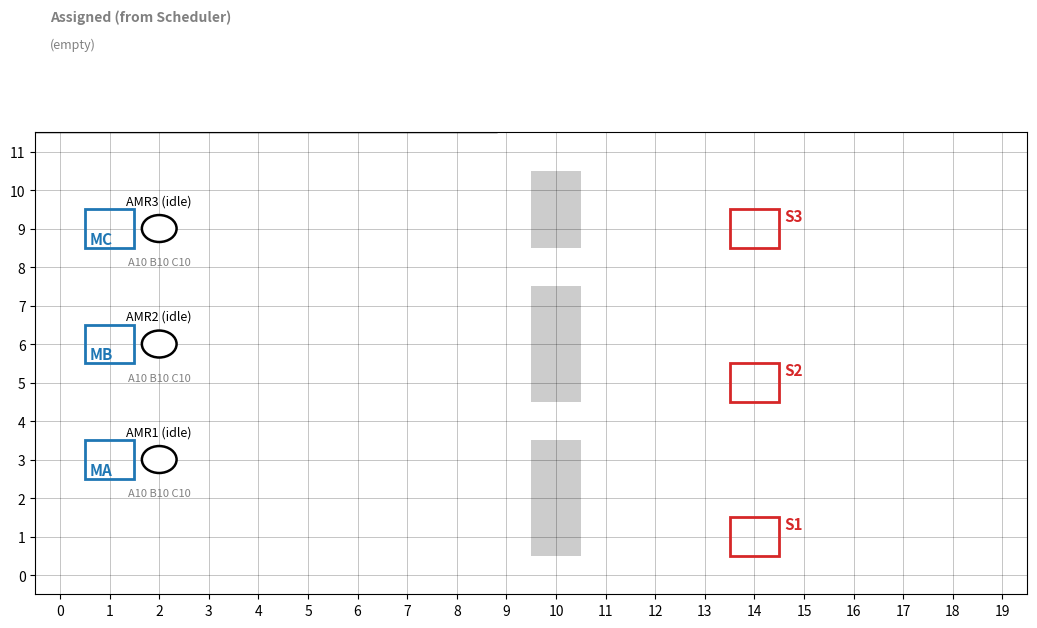

This figure's Python source:
#!/usr/bin/env python3
# Program 3 — AMR Runtime (Shortest-Path, Station-Exclusive, NO 'hold')
# - Reads per-job assignments from schedule_outbox.jsonl (Program 2 output)
# - A* (8-dir) over static obstacles only (no AMR-AMR collision modeling)
# - Station cell is exclusive: only one AMR can be on a station tile
# - After finishing, AMR moves to the station's right-side slot (2 cells)
# - If a station is busy, AMRs wait at that right-side slot and auto-enter when free
# - States: 'idle' | 'move' | 'work'  (no 'hold')
# - Draw dashed routing lines for current planned paths
# - SPACE to pause/resume

import os, json, math, heapq
from dataclasses import dataclass, field
from typing import List, Tuple, Dict, Optional, Set

import matplotlib.pyplot as plt
from matplotlib.patches import Rectangle, Circle

# ---------- Files ----------
SCHEDULE_INBOX = "schedule_outbox.jsonl"   # produced by Program 2

# ---------- Flags ----------
ENFORCE_STATION_EXCLUSIVE = True   # station cell cannot be shared

# ---------- Grid / Layout ----------
GRID_W, GRID_H = 20, 12

# Production stations (right)
STATION_POS = {1: (14, 1), 2: (14, 5), 3: (14, 9)}

# Material stations (left)
MAT_POS = {'A': (1, 3), 'B': (1, 6), 'C': (1, 9)}

# Demo obstacles: a vertical wall with two openings
OBSTACLES: Set[Tuple[int, int]] = set()
for y in range(1, GRID_H - 1):
    if y not in (4, 8):
        OBSTACLES.add((10, y))

# ---------- Sim timing / motion ----------
UPDATE_INTERVAL_MS = 120
SIM_SPEED_MULT = 2.0
CELLS_PER_SEC = 6.0

AMR_COUNT = 3
TYPE_TO_STATION = {"A": 1, "B": 2, "C": 3}

# ---------- Colors ----------
_cycle = plt.rcParams.get("axes.prop_cycle", None)
_cycle_list = _cycle.by_key()["color"] if _cycle else ["C0", "C1", "C2", "C3"]
TYPE_COLORS = {"A": _cycle_list[0], "B": _cycle_list[1], "C": _cycle_list[2]}

Coord = Tuple[int, int]

# ---------- (No crowd cost) constants ----------
STATION_PENALTY = 10.0  # used only to avoid resting on station tiles (not for routing)

# (module-level axis holder so we can draw path lines from helpers)
_AX = None

# ---------- Data models ----------
@dataclass
class Job:
    jid: int
    jtype: str
    proc_time: float
    station: int

@dataclass
class AMRState:
    amr_id: int
    posx: float
    posy: float
    state: str = "idle"        # "idle"|"move"|"work"  (no 'hold')
    job: Optional[Job] = None
    queue: List[Job] = field(default_factory=list)
    # path following
    path: List[Coord] = field(default_factory=list)
    waypoint_idx: int = 0
    move_budget: float = 0.0
    # work timing
    work_left: float = 0.0
    # inventory
    inv: Dict[str, int] = field(default_factory=lambda: {"A": 10, "B": 10, "C": 10})
    # "supply" -> refill; "prod" -> produce; "egress" -> leave to right-side slot
    phase: Optional[str] = None
    # visuals
    marker: Optional[Circle] = None
    label: Optional[plt.Text] = None
    hud: Optional[plt.Text] = None
    route_artist: Optional[plt.Line2D] = None  # <--- NEW: dashed route line

# ---------- helpers ----------
def in_bounds(x: int, y: int) -> bool:
    return 0 <= x < GRID_W and 0 <= y < GRID_H

def cur_cell(a: AMRState) -> Coord:
    return (round(a.posx), round(a.posy))

def octile(a: Coord, b: Coord) -> float:
    dx, dy = abs(a[0] - b[0]), abs(a[1] - b[1])
    D, D2 = 1.0, math.sqrt(2.0)
    return D * (dx + dy) + (D2 - 2 * D) * min(dx, dy)

def reconstruct_path(came_from: Dict[Coord, Coord], start: Coord, goal: Coord) -> List[Coord]:
    if goal not in came_from and goal != start:
        return []
    path = [goal]
    cur = goal
    while cur != start:
        cur = came_from[cur]
        path.append(cur)
    path.reverse()
    return path

# ---------- shortest-path A* (8-dir, static obstacles only) ----------
def terrain_cost(cell: Coord, amrs: Dict[int, AMRState], ignore_id: int = -1) -> float:
    # No AMR-AMR crowd cost; keep signature to match callers
    return 0.0

def astar_8dir(start: Coord, goal: Coord, blocked: Set[Coord],
               amrs: Dict[int, AMRState], ignore_id: int) -> List[Coord]:
    if start == goal:
        return [start]
    if start in blocked or goal in blocked:
        return []

    STEPS = [
        (1,0,1.0), (-1,0,1.0), (0,1,1.0), (0,-1,1.0),
        (1,1,math.sqrt(2)), (-1,1,math.sqrt(2)),
        (1,-1,math.sqrt(2)), (-1,-1,math.sqrt(2))
    ]
    def can_move(x:int,y:int,dx:int,dy:int)->bool:
        nx, ny = x+dx, y+dy
        if not in_bounds(nx,ny) or (nx,ny) in blocked:
            return False
        if dx!=0 and dy!=0 and ((x+dx,y) in blocked or (x,y+dy) in blocked):
            return False
        return True

    openh=[]; heapq.heappush(openh,(octile(start,goal), 0.0, start))
    came:Dict[Coord,Coord]={}; gscore={start:0.0}; closed=set()

    while openh:
        _, gs, cur = heapq.heappop(openh)
        if cur in closed:
            continue
        if cur == goal:
            return reconstruct_path(came, start, goal)
        closed.add(cur)
        x,y = cur
        for dx,dy,base in STEPS:
            if not can_move(x,y,dx,dy):
                continue
            nxt = (x+dx, y+dy)
            step = base + terrain_cost(nxt, amrs, ignore_id=ignore_id)  # = base
            ns   = gs + step
            if ns < gscore.get(nxt, math.inf):
                came[nxt] = cur
                gscore[nxt] = ns
                heapq.heappush(openh, (ns + octile(nxt,goal), ns, nxt))
    return []

def is_station_occupied(stid: int, amrs: Dict[int, AMRState], ignore_id: Optional[int] = None) -> bool:
    cell = STATION_POS[stid]
    for k, a in amrs.items():
        if ignore_id is not None and k == ignore_id:
            continue
        if cur_cell(a) == cell:
            return True
    return False

def right_side_slot_for_station(stid: int, amrs: Dict[int, AMRState]) -> Coord:
    """Prefer station's right side (2 cells). If blocked, pick a nearby good slot."""
    sx, sy = STATION_POS[stid]
    candidates: List[Coord] = [
        (sx + 2, sy), (sx + 1, sy), (sx + 3, sy),
        (sx + 2, sy + 1), (sx + 2, sy - 1),
        (sx + 1, sy + 1), (sx + 1, sy - 1),
        (sx + 3, sy + 1), (sx + 3, sy - 1),
    ]
    cands = [(x, y) for (x, y) in candidates if in_bounds(x, y) and (x, y) not in OBSTACLES]
    if not cands:
        return (min(GRID_W - 1, sx + 2), sy)
    for c in cands:
        if all(cur_cell(a) != c for a in amrs.values()):
            return c
    return cands[0]

# ---------- route line helper ----------
def _update_route_artist(amr: AMRState):
    """Create/update dashed route polyline for AMR's current path."""
    global _AX
    if _AX is None:
        return
    # Remove old route if exists
    if amr.route_artist is not None:
        try:
            amr.route_artist.remove()
        except Exception:
            pass
        amr.route_artist = None
    # Nothing to draw if no path or single node
    if not amr.path or len(amr.path) <= 1:
        return
    xs = [p[0] for p in amr.path]
    ys = [p[1] for p in amr.path]
    # draw dashed line, slightly under markers
    (line,) = _AX.plot(xs, ys, linestyle="--", linewidth=1.6, alpha=0.7, zorder=4)
    amr.route_artist = line

def plan_path(amr: AMRState, target: Coord, amrs: Dict[int, AMRState]):
    start = cur_cell(amr)
    blocked = set(OBSTACLES)
    if ENFORCE_STATION_EXCLUSIVE:
        for sid, sc in STATION_POS.items():
            if is_station_occupied(sid, amrs, ignore_id=amr.amr_id):
                blocked.add(sc)
    amr.path = astar_8dir(start, target, blocked, amrs, ignore_id=amr.amr_id)
    amr.waypoint_idx = 1
    _update_route_artist(amr)  # <-- draw/update path line

# ---------- ingest assignments ----------
_lines_consumed = 0

def _coerce_int(x, name):
    if x is None: raise ValueError(f"{name} is None")
    if isinstance(x, bool): raise ValueError(f"{name} is bool")
    if isinstance(x, int): return int(x)
    if isinstance(x, float): return int(x)
    s = str(x).strip()
    if s == "": raise ValueError(f"{name} empty")
    try: return int(s)
    except ValueError: return int(float(s))

def _coerce_float(x, name):
    if x is None: raise ValueError(f"{name} is None")
    if isinstance(x, (int, float)): return float(x)
    s = str(x).strip()
    if s == "": raise ValueError(f"{name} empty")
    return float(s)

def ingest_new_assignments(ax, amrs: Dict[int, AMRState], assigned_ui: List[Job]) -> bool:
    global _lines_consumed
    if not os.path.exists(SCHEDULE_INBOX):
        return False
    with open(SCHEDULE_INBOX, "r", encoding="utf-8-sig") as f:
        lines = f.readlines()
    if _lines_consumed >= len(lines):
        return False

    new_lines = lines[_lines_consumed:]
    _lines_consumed = len(lines)
    added = 0

    for raw in new_lines:
        ln = raw.strip()
        if not ln or ln.startswith("#"):
            continue
        try:
            rec = json.loads(ln)
            amr_id = _coerce_int(rec.get("amr"), "amr")
            jid    = _coerce_int(rec.get("jid"), "jid")
            jtype  = str(rec.get("type", "A")).strip().upper() or "A"
            dur    = _coerce_float(rec.get("proc_time"), "proc_time")
            st_raw = rec.get("station", None)
            station = TYPE_TO_STATION.get(jtype, 1) if st_raw is None else _coerce_int(st_raw, "station")

            if amr_id not in amrs:
                raise ValueError(f"unknown amr {amr_id}")
            if dur <= 0:
                raise ValueError("proc_time must be > 0")

            j = Job(jid=jid, jtype=jtype, proc_time=float(dur), station=int(station))
            amrs[amr_id].queue.append(j)
            assigned_ui.append(j)

            if amrs[amr_id].state == "idle":
                amr_try_start_next(ax, amrs[amr_id], amrs)

            added += 1
        except Exception as e:
            print(f"[warn] bad assignment JSON: {e} | line={ln!r}")
    return added > 0

# ---------- job start / arrival / finish ----------
def amr_try_start_next(ax, amr: AMRState, amrs: Dict[int, AMRState]):
    if amr.state != "idle" or not amr.queue:
        return False
    amr.job = amr.queue.pop(0)
    jt = amr.job.jtype

    # Need material first?
    if amr.inv.get(jt, 0) <= 0:
        amr.phase = "supply"
        plan_path(amr, MAT_POS[jt], amrs)
        amr.state = "move" if len(amr.path) > 1 else "work"
        return True

    # Production phase
    amr.phase = "prod"
    stid = amr.job.station
    st_cell = STATION_POS[stid]

    if ENFORCE_STATION_EXCLUSIVE and is_station_occupied(stid, amrs, ignore_id=amr.amr_id):
        # Station busy -> go wait at right-side slot, we'll be 'idle' on arrival
        wait_pos = right_side_slot_for_station(stid, amrs)
        plan_path(amr, wait_pos, amrs)
        amr.state = "move" if len(amr.path) > 1 else "idle"
    else:
        # Station free -> go straight in
        plan_path(amr, st_cell, amrs)
        amr.state = "move" if len(amr.path) > 1 else "work"
    return True

def grant_arrival_action(amr: AMRState, amrs: Dict[int, AMRState]):
    """Called when an AMR finishes a path. Decide the next action immediately (no 'hold')."""
    if amr.phase == "egress":
        amr.phase = None
        amr.state = "idle"
        amr_try_start_next(None, amr, amrs)
        return

    if amr.phase == "supply":
        # Refilled on arrival
        if amr.job:
            amr.inv[amr.job.jtype] = 10
        amr.phase = "prod"
        amr.state = "idle"
        amr_try_start_next(None, amr, amrs)
        return

    if amr.phase == "prod" and amr.job:
        stid = amr.job.station
        st_cell = STATION_POS[stid]
        if cur_cell(amr) == st_cell:
            # On station tile -> start work immediately
            amr.state = "work"
            amr.work_left = amr.job.proc_time
            if amr.inv.get(amr.job.jtype, 0) > 0:
                amr.inv[amr.job.jtype] -= 1
            # path consumed -> clear route line
            amr.path = []
            amr.waypoint_idx = 0
            _update_route_artist(amr)
        else:
            # Arrived at waiting slot -> stay idle; promotion loop will send us in when free
            amr.state = "idle"

def do_work_and_maybe_finish(amr: AMRState, dt: float, ui_panel: List[Job], amrs: Dict[int, AMRState]):
    if amr.state != "work":
        return
    if amr.work_left > 0:
        amr.work_left -= dt
    if amr.work_left > 1e-6:
        return

    # Finished work now
    if amr.job:
        for i, w in enumerate(ui_panel):
            if w.jid == amr.job.jid:
                del ui_panel[i]; break

    stid = amr.job.station if amr.job else None
    amr.phase = "egress"
    if stid is not None:
        target = right_side_slot_for_station(stid, amrs)
    else:
        c = cur_cell(amr); target = (min(GRID_W-1, c[0]+2), c[1])

    plan_path(amr, target, amrs)
    amr.state = "move" if len(amr.path) > 1 else "idle"
    amr.job = None

def force_enter_if_on_station(amr: AMRState):
    """If an AMR is on its station tile while in prod-phase, begin work immediately."""
    if amr.phase == "prod" and amr.job and amr.state in ("idle", "move"):
        st_cell = STATION_POS[amr.job.station]
        if cur_cell(amr) == st_cell:
            amr.state = "work"
            amr.work_left = amr.job.proc_time
            if amr.inv.get(amr.job.jtype, 0) > 0:
                amr.inv[amr.job.jtype] -= 1
            # clear route line when we start working
            amr.path = []
            amr.waypoint_idx = 0
            _update_route_artist(amr)

# ---------- simple motion (no collision checks) ----------
def simple_step(amrs: Dict[int, AMRState], dt: float):
    budget = CELLS_PER_SEC * dt
    for st in amrs.values():
        if st.state == "move" and st.path:
            st.move_budget += budget

    for st in amrs.values():
        while st.state == "move" and st.move_budget >= 1.0 and st.waypoint_idx < len(st.path):
            nxt = st.path[st.waypoint_idx]
            st.posx, st.posy = float(nxt[0]), float(nxt[1])
            st.waypoint_idx += 1
            st.move_budget -= 1.0
            if st.waypoint_idx >= len(st.path):
                # arrived at target -> decide next action immediately
                grant_arrival_action(st, amrs)
                break
    # keep route line visible as the remaining path; when consumed, grant_arrival_action cleared it

# ---------- Drawing ----------
_wait_rect: Optional[Rectangle] = None
_wait_texts: List[plt.Text] = []

def draw_static(ax):
    ax.set_xlim(-0.5, GRID_W - 0.5); ax.set_ylim(-0.5, GRID_H - 0.5)
    ax.set_xticks(range(GRID_W)); ax.set_yticks(range(GRID_H))
    ax.grid(True, which='both', linewidth=0.4, color="black", alpha=0.4)
    # obstacles
    for (x, y) in OBSTACLES:
        ax.add_patch(Rectangle((x - 0.5, y - 0.5), 1, 1, facecolor=(0.8, 0.8, 0.8), edgecolor='none', zorder=1))
    # production stations
    for sid, (sx, sy) in STATION_POS.items():
        ax.add_patch(Rectangle((sx - 0.5, sy - 0.5), 1, 1, facecolor="none", edgecolor="tab:red", linewidth=2.0, zorder=2))
        ax.text(sx + 0.6, sy + 0.2, f"S{sid}", fontsize=11, color="tab:red", weight="bold", zorder=3)
    # material stations
    for mt, (mx, my) in MAT_POS.items():
        ax.add_patch(Rectangle((mx - 0.5, my - 0.5), 1, 1, facecolor="none", edgecolor="tab:blue", linewidth=2.0, zorder=2))
        ax.text(mx - 0.4, my - 0.4, f"M{mt}", fontsize=11, color="tab:blue", weight="bold", zorder=3)

def update_assigned_panel(ax, assigned: List[Job]):
    global _wait_rect, _wait_texts
    if _wait_rect is not None:
        _wait_rect.remove(); _wait_rect = None
    for t in _wait_texts:
        try: t.remove()
        except Exception:
            pass
    _wait_texts.clear()

    x0, y0, w, h = -0.5, GRID_H - 0.5, 9.3, 3.5
    _wait_rect = Rectangle((x0, y0), w, h, facecolor="white", edgecolor="black", linewidth=1.0, zorder=10)
    ax.add_patch(_wait_rect)
    _wait_texts.append(ax.text(x0 + 0.3, y0 + h - 0.6, "Assigned (from Scheduler)",
                               fontsize=10, weight="bold", color="gray", zorder=11))
    if not assigned:
        _wait_texts.append(ax.text(x0 + 0.3, y0 + h - 1.3, "(empty)", fontsize=9, color="gray", zorder=11))
        return

def ensure_amrs(ax) -> Dict[int, AMRState]:
    amrs: Dict[int, AMRState] = {}
    starts = {1: (2.0, 3.0), 2: (2.0, 6.0), 3: (2.0, 9.0)}
    for i in range(1, AMR_COUNT + 1):
        x, y = starts[i]
        st = AMRState(amr_id=i, posx=x, posy=y)
        mk = Circle((x, y), radius=0.35, facecolor="white", edgecolor="black", linewidth=1.8, zorder=5)
        ax.add_patch(mk); st.marker = mk
        st.label = ax.text(x, y + 0.55, f"AMR{i} (idle)", fontsize=9, ha="center", va="bottom", zorder=6)
        st.hud = ax.text(x, y - 0.75, "A10 B10 C10", fontsize=8, ha="center", va="top", color="gray", zorder=6)
        amrs[i] = st
    return amrs

# ---------- Main ----------
def main():
    global _AX
    fig, ax = plt.subplots(figsize=(12.8, 6))
    _AX = ax  # expose axis to helpers for drawing route lines

    draw_static(ax)
    amrs = ensure_amrs(ax)
    assigned_panel: List[Job] = []  # for UI list

    is_running = True
    sim_t = 0.0

    update_assigned_panel(ax, assigned_panel)
    timer = fig.canvas.new_timer(interval=UPDATE_INTERVAL_MS)

    def tick():
        nonlocal is_running, sim_t
        changed = False

        # ingest
        if ingest_new_assignments(ax, amrs, assigned_panel):
            update_assigned_panel(ax, assigned_panel)
            changed = True

        if is_running:
            dt = (UPDATE_INTERVAL_MS / 1000.0) * SIM_SPEED_MULT
            sim_t += dt

            # work / finish → egress (right-side slot)
            for st in amrs.values():
                do_work_and_maybe_finish(st, dt, assigned_panel, amrs)

            # move along paths (no collision logic)
            simple_step(amrs, dt)

            # if we happen to be on the station tile, start work now
            for st in amrs.values():
                force_enter_if_on_station(st)

            # promote idles into station as soon as free
            if ENFORCE_STATION_EXCLUSIVE:
                for st in amrs.values():
                    if st.phase == "prod" and st.job and st.state == "idle":
                        stid = st.job.station
                        if not is_station_occupied(stid, amrs, ignore_id=st.amr_id):
                            plan_path(st, STATION_POS[stid], amrs)
                            if len(st.path) > 1:
                                st.state = "move"
                            else:
                                st.state = "work"
                                st.work_left = st.job.proc_time
                                if st.inv.get(st.job.jtype, 0) > 0:
                                    st.inv[st.job.jtype] -= 1

            # visuals
            for k, st in amrs.items():
                if st.marker: st.marker.center = (st.posx, st.posy)
                if st.label:
                    status = (
                        "idle" if st.state == "idle" else
                        ("mv→sup" if (st.state == "move" and st.phase == "supply") else
                         ("mv→prod" if st.state == "move" and st.phase == "prod" else
                          ("egress" if st.phase == "egress" else f"work {max(0.0, st.work_left):.1f}"))))
                    st.label.set_text(f"AMR{k} ({status})")
                    st.label.set_position((st.posx, st.posy + 0.55))
                if st.hud:
                    st.hud.set_text(f"A{st.inv['A']} B{st.inv['B']} C{st.inv['C']}")
                    st.hud.set_position((st.posx, st.posy - 0.75))

            update_assigned_panel(ax, assigned_panel)
            changed = True

        if changed:
            fig.canvas.draw_idle()
        timer.start()

    def on_key(e):
        nonlocal is_running
        if e.key == " ":
            is_running = not is_running

    fig.canvas.mpl_connect("key_press_event", on_key)
    timer.add_callback(tick); timer.start()
    plt.show()

if __name__ == "__main__":
    main()
